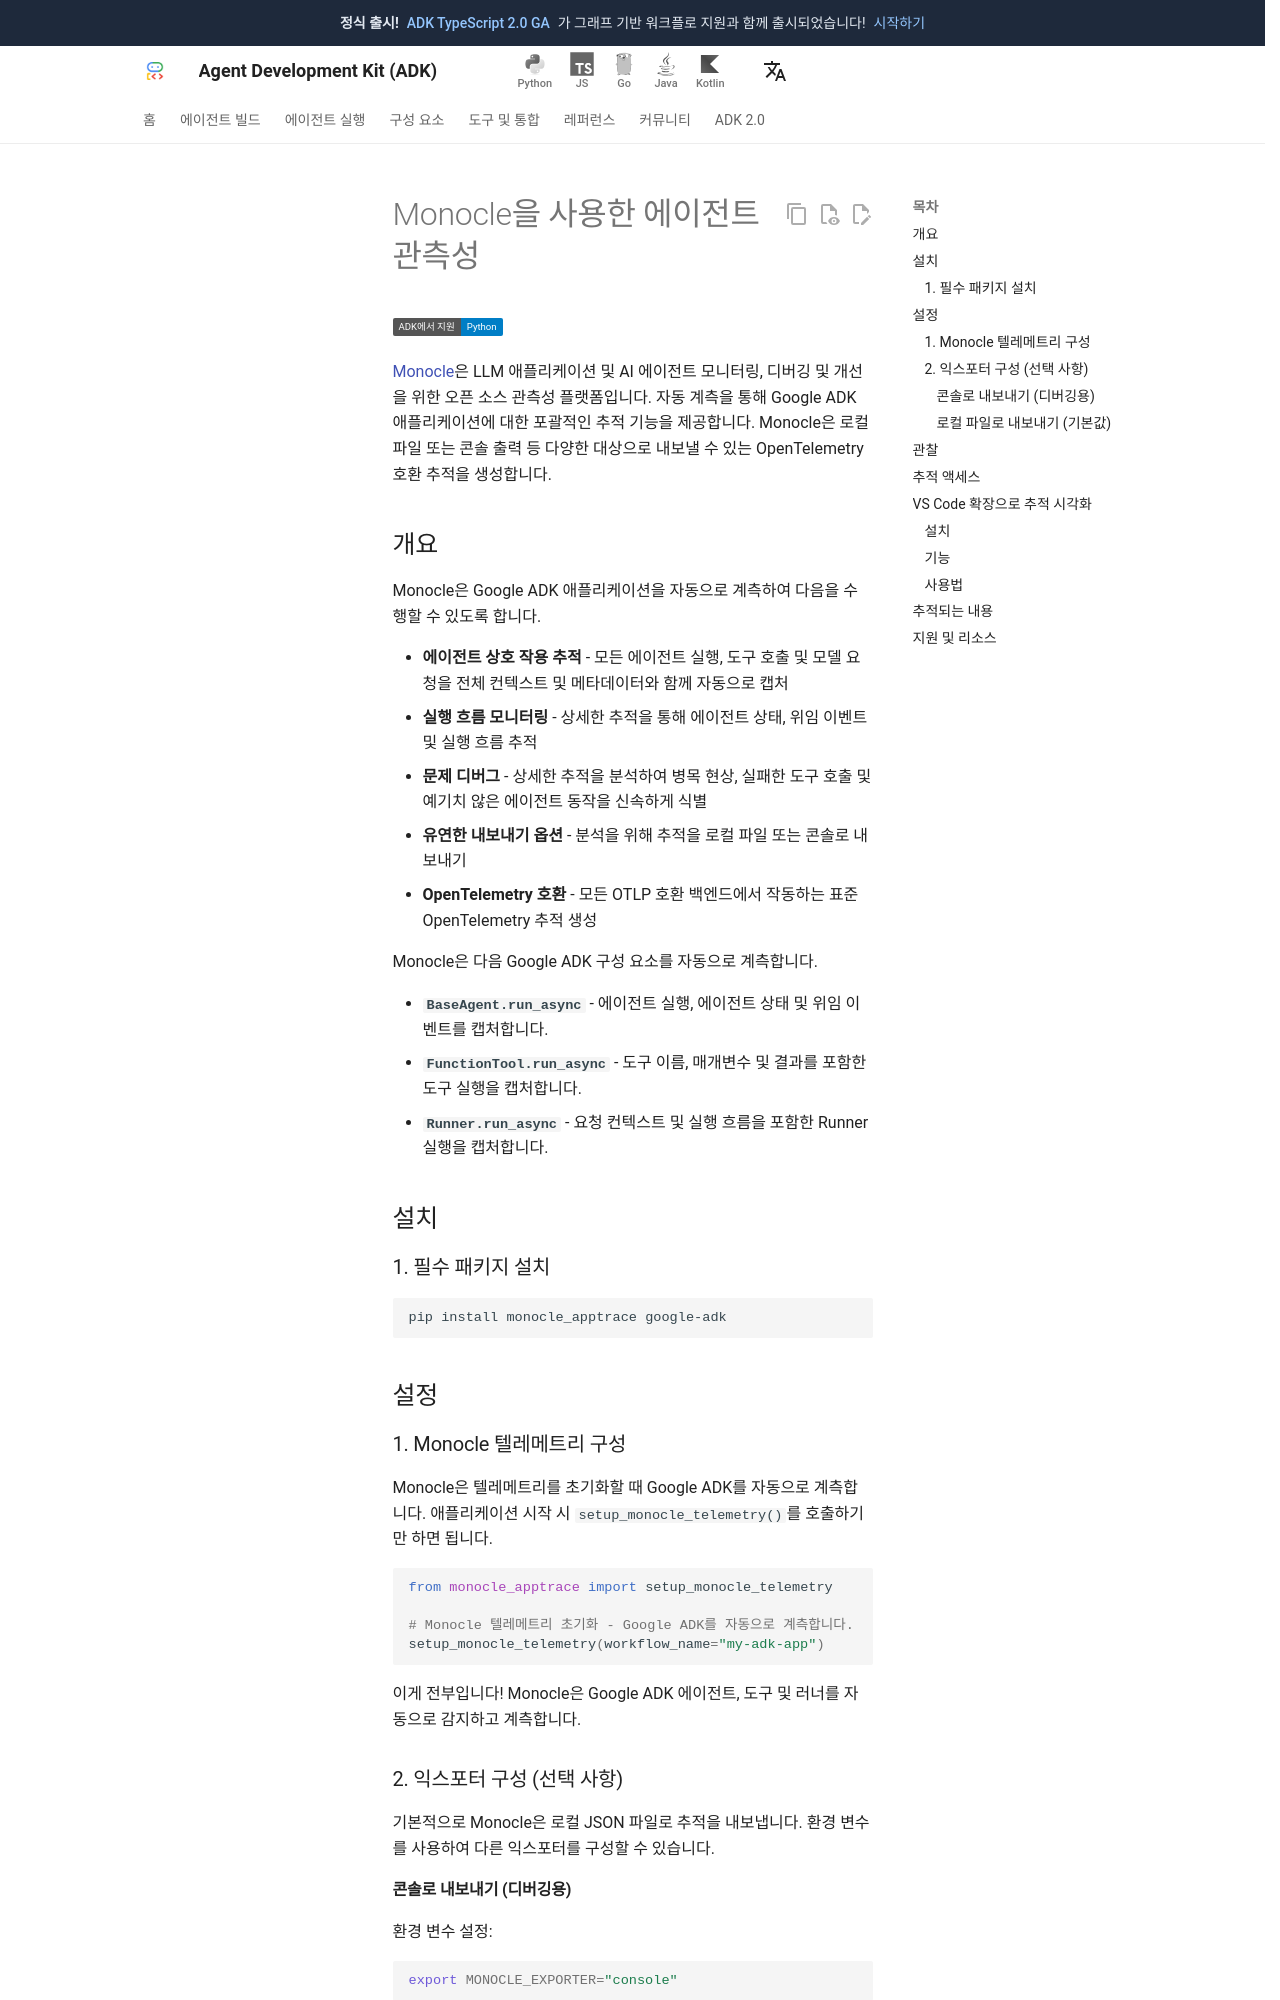

repository: adk-labs/adk-docs · page: ko/integrations/monocle/index.html · generator: mkdocs

---
catalog_title: Monocle
catalog_description: LLM 애플리케이션을 위한 오픈소스 관측성, 추적, 디버깅을 제공합니다
catalog_icon: /integrations/assets/monocle.png
catalog_tags: ["observability"]
---
# Monocle을 사용한 에이전트 관측성

<div class="language-support-tag">
  <span class="lst-supported">ADK에서 지원</span><span class="lst-python">Python</span>
</div>

[Monocle](https://github.com/monocle2ai/monocle)은 LLM 애플리케이션 및 AI 에이전트 모니터링, 디버깅 및 개선을 위한 오픈 소스 관측성 플랫폼입니다. 자동 계측을 통해 Google ADK 애플리케이션에 대한 포괄적인 추적 기능을 제공합니다. Monocle은 로컬 파일 또는 콘솔 출력 등 다양한 대상으로 내보낼 수 있는 OpenTelemetry 호환 추적을 생성합니다.

## 개요

Monocle은 Google ADK 애플리케이션을 자동으로 계측하여 다음을 수행할 수 있도록 합니다.

- **에이전트 상호 작용 추적** - 모든 에이전트 실행, 도구 호출 및 모델 요청을 전체 컨텍스트 및 메타데이터와 함께 자동으로 캡처
- **실행 흐름 모니터링** - 상세한 추적을 통해 에이전트 상태, 위임 이벤트 및 실행 흐름 추적
- **문제 디버그** - 상세한 추적을 분석하여 병목 현상, 실패한 도구 호출 및 예기치 않은 에이전트 동작을 신속하게 식별
- **유연한 내보내기 옵션** - 분석을 위해 추적을 로컬 파일 또는 콘솔로 내보내기
- **OpenTelemetry 호환** - 모든 OTLP 호환 백엔드에서 작동하는 표준 OpenTelemetry 추적 생성

Monocle은 다음 Google ADK 구성 요소를 자동으로 계측합니다.

- **`BaseAgent.run_async`** - 에이전트 실행, 에이전트 상태 및 위임 이벤트를 캡처합니다.
- **`FunctionTool.run_async`** - 도구 이름, 매개변수 및 결과를 포함한 도구 실행을 캡처합니다.
- **`Runner.run_async`** - 요청 컨텍스트 및 실행 흐름을 포함한 Runner 실행을 캡처합니다.

## 설치

### 1. 필수 패키지 설치 { #install-required-packages }

```bash
pip install monocle_apptrace google-adk
```

## 설정

### 1. Monocle 텔레메트리 구성 { #configure-monocle-telemetry }

Monocle은 텔레메트리를 초기화할 때 Google ADK를 자동으로 계측합니다. 애플리케이션 시작 시 `setup_monocle_telemetry()`를 호출하기만 하면 됩니다.

```python
from monocle_apptrace import setup_monocle_telemetry

# Monocle 텔레메트리 초기화 - Google ADK를 자동으로 계측합니다.
setup_monocle_telemetry(workflow_name="my-adk-app")
```

이게 전부입니다! Monocle은 Google ADK 에이전트, 도구 및 러너를 자동으로 감지하고 계측합니다.

### 2. 익스포터 구성 (선택 사항) { #configure-exporters }

기본적으로 Monocle은 로컬 JSON 파일로 추적을 내보냅니다. 환경 변수를 사용하여 다른 익스포터를 구성할 수 있습니다.

#### 콘솔로 내보내기 (디버깅용)

환경 변수 설정:

```bash
export MONOCLE_EXPORTER="console"
```
